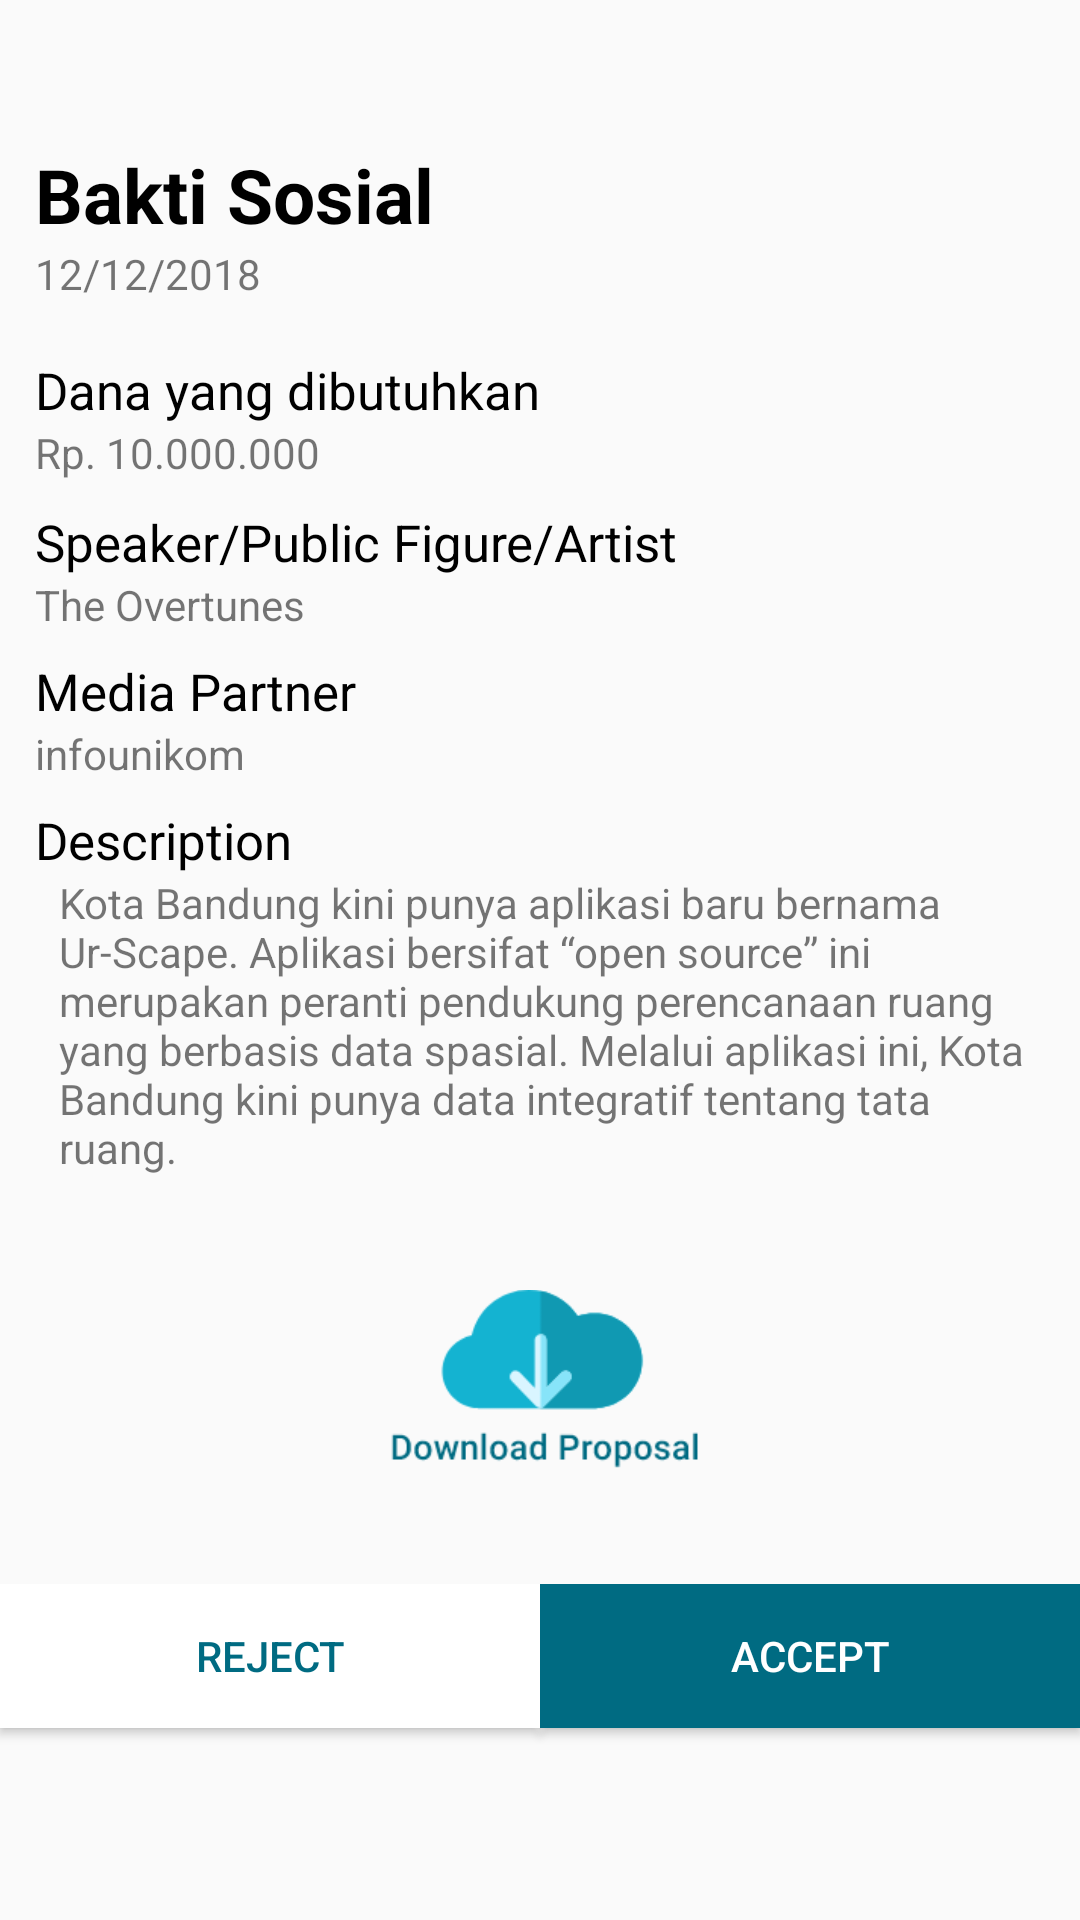

Write the Android layout XML for this screen, with the resource values it uses.
<!-- AndroidManifest.xml: application theme AppTheme -->
<!-- res/layout/activity_request_detail.xml -->
<?xml version="1.0" encoding="utf-8"?>
<ScrollView
        xmlns:android="http://schemas.android.com/apk/res/android"
        xmlns:app="http://schemas.android.com/apk/res-auto"
        xmlns:tools="http://schemas.android.com/tools"
        android:layout_width="match_parent"
        android:layout_height="wrap_content"
        tools:context=".company.RequestDetail.RequestDetailActivity"
>
    <androidx.constraintlayout.widget.ConstraintLayout

            android:layout_width="match_parent"
            android:layout_height="wrap_content">


        <TextView android:layout_width="wrap_content"
                  android:layout_height="wrap_content"
                  android:textStyle="bold"
                  android:text="Bakti Sosial"
                  android:textColor="@android:color/black"
                  android:textSize="25dp"
                  android:id="@+id/nameEventEO"
                  app:layout_constraintStart_toStartOf="parent"
                  android:layout_marginStart="11.5dp"
                  android:layout_marginTop="48dp"
                  app:layout_constraintTop_toTopOf="parent"/>
        <TextView
                android:text="12/12/2018"
                android:layout_width="wrap_content"
                android:layout_height="wrap_content"
                android:id="@+id/dateEventEO"
                app:layout_constraintTop_toBottomOf="@+id/nameEventEO" app:layout_constraintStart_toStartOf="parent"
                android:layout_marginStart="11.5dp"/>
        <TextView
                android:text="Jl. Djuanda No 100"
                android:layout_width="wrap_content"
                android:layout_height="wrap_content"
                android:id="@+id/addressEventEO"
                android:visibility="gone"
                app:layout_constraintStart_toStartOf="parent"
                android:layout_marginStart="11.5dp"
                android:layout_marginTop="0dp"
                app:layout_constraintTop_toBottomOf="@+id/dateEventEO"/>
        <TextView
                android:text="Dana yang dibutuhkan"
                android:layout_width="wrap_content"
                android:textColor="@android:color/black"
                android:paddingTop="10dp"
                android:layout_height="wrap_content"
                android:textSize="17dp"
                android:id="@+id/desFundEO"
                android:layout_marginTop="8dp"
                app:layout_constraintTop_toBottomOf="@+id/addressEventEO"
                app:layout_constraintStart_toStartOf="parent"
                android:layout_marginStart="11.5dp"/>
        <TextView
                android:text="Rp. 10.000.000"
                android:layout_width="wrap_content"
                android:layout_height="20dp"
                android:id="@+id/totalFundEO"
                android:layout_marginTop="0dp"
                app:layout_constraintTop_toBottomOf="@+id/desFundEO"
                app:layout_constraintStart_toStartOf="parent"
                android:layout_marginStart="11.5dp"/>
        <TextView
                android:text="Speaker/Public Figure/Artist"
                android:textSize="17dp"
                android:layout_width="wrap_content"
                android:layout_height="wrap_content"
                android:textColor="@android:color/black"
                android:id="@+id/speakerEventEO"
                android:layout_marginTop="8dp"
                app:layout_constraintTop_toBottomOf="@+id/totalFundEO"
                app:layout_constraintStart_toStartOf="parent"
                android:layout_marginStart="11.5dp"/>
        <TextView
                android:text="The Overtunes"
                android:layout_width="wrap_content"
                android:layout_height="wrap_content"
                android:id="@+id/nameSpeakerEO"
                android:layout_marginStart="11.5dp"
                app:layout_constraintStart_toStartOf="parent"
                android:layout_marginTop="0dp"
                app:layout_constraintTop_toBottomOf="@+id/speakerEventEO"/>
        <TextView
                android:text="Media Partner"
                android:layout_width="wrap_content"
                android:layout_height="wrap_content"
                android:textSize="17dp"
                android:id="@+id/mediaPEO"
                android:layout_marginTop="8dp"
                android:textColor="@android:color/black"
                app:layout_constraintTop_toBottomOf="@+id/nameSpeakerEO"
                app:layout_constraintStart_toStartOf="parent"
                android:layout_marginStart="11.5dp"/>
        <TextView
                android:text="infounikom"
                android:layout_width="wrap_content"
                android:layout_height="wrap_content"
                android:id="@+id/nameMediaPartEO"
                app:layout_constraintStart_toStartOf="parent"
                android:layout_marginStart="11.5dp"
                android:layout_marginTop="0dp"
                app:layout_constraintTop_toBottomOf="@+id/mediaPEO"/>
        <TextView
                android:text="Description"
                android:textSize="17dp"
                android:layout_width="wrap_content"
                android:layout_height="wrap_content"
                android:id="@+id/DescEO"
                android:layout_marginTop="8dp"
                app:layout_constraintTop_toBottomOf="@+id/nameMediaPartEO"
                app:layout_constraintStart_toStartOf="parent"
                android:textColor="@android:color/black"
                android:layout_marginStart="11.5dp"/>
        <TextView
                android:text="Kota Bandung kini punya aplikasi baru bernama Ur-Scape. Aplikasi bersifat “open source” ini merupakan peranti pendukung perencanaan ruang yang berbasis data spasial. Melalui aplikasi ini, Kota Bandung kini punya data integratif tentang tata ruang."
                android:layout_width="match_parent"
                android:layout_height="wrap_content"
                android:id="@+id/descriptionFullEO"
                android:layout_marginTop="0dp"
                app:layout_constraintTop_toBottomOf="@+id/DescEO"
                app:layout_constraintStart_toStartOf="parent"
                android:layout_marginStart="11.5dp"
                app:layout_constraintEnd_toEndOf="parent"
                android:layout_marginEnd="8dp"
                android:paddingLeft="8dp"
                android:paddingRight="8dp"/>
        <ImageView
                android:id="@+id/dlIconProposal"
                android:layout_width="120dp"
                android:layout_height="120dp"
                android:src="@drawable/download_proposal"
                android:layout_marginTop="8dp"
                app:layout_constraintTop_toBottomOf="@+id/descriptionFullEO"
                app:layout_constraintStart_toStartOf="parent"
                android:layout_marginStart="11.5dp"
                app:layout_constraintEnd_toEndOf="parent"
                android:layout_marginEnd="8dp"
                android:paddingLeft="8dp"
                android:paddingRight="8dp"

        />


        <LinearLayout
                android:layout_width="match_parent"
                android:layout_height="wrap_content"
                android:orientation="horizontal"
                android:layout_marginTop="8dp" app:layout_constraintTop_toBottomOf="@+id/dlIconProposal"
                android:layout_marginBottom="8dp" app:layout_constraintBottom_toBottomOf="parent">
            <Button
                    android:text="Reject"
                    android:background="@color/white"
                    android:textColor="@color/colorPrimary"
                    android:layout_weight="1"
                    android:layout_width="0dp"
                    android:layout_height="wrap_content"
                    android:id="@+id/bReject"
                    android:layout_marginBottom="8dp"
            />
            <Button
                    android:text="Accept"
                    android:textColor="@color/white"
                    android:background="@color/colorPrimary"
                    android:layout_weight="1"
                    android:layout_width="0dp"
                    android:layout_height="wrap_content"
                    android:id="@+id/bAccept"
                    android:layout_marginBottom="8dp"/>
        </LinearLayout>


    </androidx.constraintlayout.widget.ConstraintLayout>
</ScrollView>
<!-- resources referenced by this layout -->
<resources>
  <color name="colorPrimary">#006b82</color>
  <color name="white">#fff</color>
  <!-- drawable download_proposal: png bitmap (drawable, 6060 bytes) -->
  <style name="AppTheme" parent="Theme.AppCompat.Light.DarkActionBar">
          
          <item name="colorPrimary">@color/colorPrimary</item>
          <item name="colorPrimaryDark">@color/colorPrimaryDark</item>
          <item name="colorAccent">@color/colorAccent</item>
      </style>
  <color name="colorPrimaryDark">#14B3D1</color>
  <color name="colorAccent">#006b82</color>
</resources>
